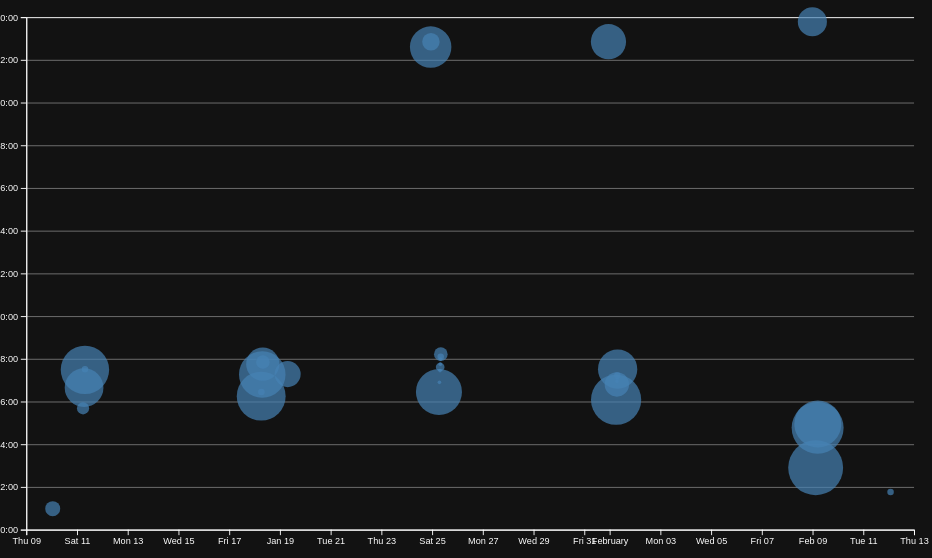
D3 v7 page, settled after 480 driven frames (8 s of simulated time); the page loaded 1 data file(s).


// ── ../global.js
// Checking that it's alive
console.log('IT’S ALIVE!!');

function $$(selector, context = document) {
  return Array.from(context.querySelectorAll(selector));
}

// Remove in the future portfolio/ for live server
let pages = [
    { url: 'portfolio/', title: 'Home' },
    { url: 'portfolio/projects/', title: 'Projects' },
    { url: 'portfolio/contact/', title: 'Contact'},
    { url: 'portfolio/resume/', title: 'Resume'},
    { url: 'https://github.com/ivc003', title: 'Profile'},
    { url: 'portfolio/meta/', title: 'Meta'}
  ];


let nav = document.createElement('nav');
nav.classList.add('menu');
document.body.prepend(nav);

for (let p of pages) {
    let url = p.url;
    let title = p.title;
    const ARE_WE_HOME = document.documentElement.classList.contains('home');

    if (!url.startsWith('http')) {
        url = '../../' + url;
      }

    let a = document.createElement('a');
    a.href = url;
    a.textContent = title;

    if (a.host === location.host && a.pathname === location.pathname) {
        a.classList.add('current');
      }

      if (a.host !== location.host && a.pathname === location.pathname) {
        a.target.add('_blank');
      }

    nav.append(a);
  }

document.body.insertAdjacentHTML(
    'afterbegin',
    `
        <label class="color-scheme">
            Theme:
            <select id="theme-selector">
                <option value="auto">Automatic</option>
                <option value="light">Light</option>
                <option value="dark">Dark</option>
            </select>
        </label>`
    );

const select = document.querySelector('#theme-selector');
const savedColorScheme = localStorage.getItem('colorScheme');
console.log('Current color scheme:', savedColorScheme);

if (savedColorScheme) {
    // If a saved color scheme exists
    document.documentElement.style.setProperty('color-scheme', savedColorScheme);
    select.value = 'auto'; // Set the dropdown to match the saved value
  } else {
    // If no saved color scheme, set it to 'auto'
    select.value = 'auto';
  }

select.addEventListener('input', function (event) {
    document.documentElement.style.setProperty('color-scheme', event.target.value);
    localStorage.setItem('colorScheme', event.target.value);

    console.log('New color scheme:', event.target.value);
});

export async function fetchJSON(url) {
  try {
      // Fetch the JSON file from the given URL
      const response = await fetch(url);
      if (!response.ok) {
        throw new Error(`Failed to fetch projects: ${response.statusText}`);
    }
    console.log(response)
    const data = await response.json();
    return data;


  } catch (error) {
      console.error('Error fetching or parsing JSON data:', error);
  }
}

export function renderProjects(project, containerElement, headingLevel = 'h2') {
  // Your code will go here
  containerElement.innerHTML = '';

  for (let p in project) {
  const article = document.createElement('article');

  // Create a wrapper div for description and year
  const descriptionYearWrapper = document.createElement('div');
  descriptionYearWrapper.style.fontFamily = 'Baskerville, serif'

  article.innerHTML = `
    <h2>${project[p].title}</h2>
    <img src="${project[p].image}" alt="${project[p].title}">
    <div>${project[p].description}<br> <p>(C. ${project[p].year})</p> </div>
`;

  containerElement.appendChild(article);
}
}

export async function fetchGitHubData(username) {
  return fetchJSON(`https://api.github.com/users/${username}`);
}
// ── main.js
let data = [];

async function loadData() {
  data = await d3.csv('loc.csv', (row) => ({
    ...row,
    line: Number(row.line), // or just +row.line
    depth: Number(row.depth),
    length: Number(row.length),
    date: new Date(row.date + 'T00:00' + row.timezone),
    datetime: new Date(row.datetime),
  }));

  processCommits();
  console.log(commits);
  displayStats();
  createScatterplot()
}

let commits = d3.groups(data, (d) => d.commit);

function processCommits() {
  commits = d3
    .groups(data, (d) => d.commit)
    .map(([commit, lines]) => {
      let first = lines[0];
      let { author, date, time, timezone, datetime } = first;
      let ret = {
        id: commit,
        url: 'https://github.com/vis-society/lab-7/commit/' + commit,
        author,
        date,
        time,
        timezone,
        datetime,
        hourFrac: datetime.getHours() + datetime.getMinutes() / 60,
        totalLines: lines.length,
      };

      Object.defineProperty(ret, 'lines', {
        value: lines,
        configurable: false, //  Prevents changing the property attributes
        writable: true, // Allows modifying the 'lines' value
        enumerable: true // Includes 'lines' in property enumeration
      });

      return ret;
    });
}

document.addEventListener('DOMContentLoaded', async () => {
  await loadData();
});

function displayStats() {
  // Process commits first
  processCommits();

  // Create the dl element
  const dl = d3.select('#stats').append('dl').attr('class', 'stats');

  // Add total LOC
  dl.append('dt').html('Total <abbr title="Lines of code">LOC</abbr>:');
  dl.append('dd').text(data.length);

  // Add total commits
  dl.append('dt').text('Total commits:');
  dl.append('dd').text(commits.length);

  // Add more stats as needed...
  const num_files = d3.group(data, d => d.file).size
  dl.append('dt').html('Total Files:');
  dl.append('dd').text(num_files);

  const workByPeriod = d3.rollups(
    data,
    (v) => v.length,
    (d) => new Date(d.datetime).toLocaleString('en', { dayPeriod: 'short' })
  );
  const maxPeriod = d3.greatest(workByPeriod, (d) => d[1])?.[0];
  dl.append('dt').text('Most Work Done:');
  dl.append('dd').text(maxPeriod);

  const workByDay = d3.rollups(
    data,
    (v) => v.length,
    (d) => new Date(d.datetime).getDay());

  const maxDay = d3.greatest(workByDay, (d) => d[1])?.[0];
  
  const days_week = {0:'Sunday', 1: 'Monday', 2: 'Tuesday', 3: 'Wednesday',
    4: 'Thursday', 5: 'Friday', 6:'Saturday'};

  dl.append('dt').text('Favorite Day to Work:');
  dl.append('dd').text(days_week[maxDay]);

}

let xScale, yScale;
let brushSelection = null;

function createScatterplot() {

  const width = 1000;
  const height = 600;

  const svg = d3
    .select('#chart')
    .append('svg')
    .attr('viewBox', `0 0 ${width} ${height}`)
    .style('overflow', 'visible');

  xScale = d3
    .scaleTime()
    .domain(d3.extent(commits, (d) => d.datetime))
    .range([0, width])
    .nice();

  yScale = d3.scaleLinear().domain([0, 24]).range([height, 0]);

  const margin = { top: 10, right: 10, bottom: 30, left: 20 };
  const usableArea = {
    top: margin.top,
    right: width - margin.right,
    bottom: height - margin.bottom,
    left: margin.left,
    width: width - margin.left - margin.right,
    height: height - margin.top - margin.bottom,
  };
  
  // Update scales with new ranges
  xScale.range([usableArea.left, usableArea.right]);
  yScale.range([usableArea.bottom, usableArea.top]);

const gridlines = svg
  .append('g')
  .attr('class', 'gridlines')
  .attr('transform', `translate(${usableArea.left}, 0)`);

// Create gridlines as an axis with no labels and full-width ticks
gridlines.call(d3.axisLeft(yScale).tickFormat('').tickSize(-usableArea.width))
              .selectAll('.tick line') // Select all gridline ticks
              .attr('stroke', 'lightgray') // Change the gridline color to a lighter shade
              .attr('stroke-opacity', 0.5);

  // Create the axes
const xAxis = d3.axisBottom(xScale);

const yAxis = d3
  .axisLeft(yScale)
  .tickFormat((d) => String(d % 24).padStart(2, '0') + ':00');

// Add X axis
svg
  .append('g')
  .attr('transform', `translate(0, ${usableArea.bottom})`)
  .call(xAxis);

// Add Y axis
svg
  .append('g')
  .attr('transform', `translate(${usableArea.left}, 0)`)
  .call(yAxis);


  // Calculate the range of edited lines (min and max)
const [minLines, maxLines] = d3.extent(commits, (d) => d.totalLines);

  // Create a scale for radius based on the number of edited lines
  const rScale = d3
  .scaleSqrt() // Change only this line
  .domain([minLines, maxLines])
  .range([2, 30]);

const dots = svg.append('g').attr('class', 'dots');
    // Sort commits by total lines in descending order
const sortedCommits = d3.sort(commits, (d) => -d.totalLines);

    // Use sortedCommits in your selection instead of commits
dots.selectAll('circle').data(sortedCommits).join('circle');

dots
  .selectAll('circle')
  .data(commits)
  .join('circle')
  .attr('cx', (d) => xScale(d.datetime))
  .attr('cy', (d) => yScale(d.hourFrac))
  .attr('r', 5)
  .attr('fill', 'steelblue')
  .attr('r', (d) => rScale(d.totalLines))
  .style('fill-opacity', 0.7) // Add transparency for overlapping dots
  .on('mouseenter', (event, commit) => {
    d3.select(event.currentTarget).style('fill-opacity', 1); // Full opacity on hover
    updateTooltipContent(commit);
    updateTooltipVisibility(true);
    updateTooltipPosition(event);
  })
  .on('mouseleave', () => {
    d3.select(event.currentTarget).style('fill-opacity', 0.7); // Restore transparency
    updateTooltipContent({});
    updateTooltipVisibility(false);
  });

  brushSelector();
}

function updateTooltipContent(commit) {
  const link = document.getElementById('commit-link');
  const date = document.getElementById('commit-date');
  const time = document.getElementById('commit-time');
  const author = document.getElementById('commit-author');
  const linesEdited = document.getElementById('commit-lines-edited');

  // Clear content if commit is empty
  if (Object.keys(commit).length === 0) {
    link.href = '';
    link.textContent = '';
    date.textContent = '';
    time.textContent = '';
    author.textContent = '';
    linesEdited.textContent = '';
    return;
  }

  // Update tooltip content
  link.href = commit.url;
  link.textContent = commit.id;
  date.textContent = commit.datetime?.toLocaleString('en', { dateStyle: 'full' });
  time.textContent = commit.datetime?.toLocaleTimeString('en', { timeStyle: 'short' });
  author.textContent = commit.author || 'Unknown Author';
  linesEdited.textContent = commit.linesEdited || 'N/A';
}

function updateTooltipVisibility(isVisible) {
  const tooltip = document.getElementById('commit-tooltip');
  tooltip.hidden = !isVisible;
}

function updateTooltipPosition(event) {
  const tooltip = document.getElementById('commit-tooltip');
  tooltip.style.left = `${event.clientX}px`;
  tooltip.style.top = `${event.clientY}px`;
}

updateTooltipVisibility(false);

function brushSelector() {
  const svg = document.querySelector('svg');
  d3.select(svg).call(d3.brush().on('start brush end', brushed));

  // Raise dots and everything after overlay
  d3.select(svg).selectAll('.dots, .overlay ~ *').raise();
}


function brushed(event) {
  brushSelection = event.selection;  // Update brush selection
  updateSelection();  // Update the visual state of the dots
  updateSelectionCount();
  updateLanguageBreakdown();
}

function updateSelectionCount() {
  const selectedCommits = brushSelection
    ? commits.filter(isCommitSelected)
    : [];

  const countElement = document.getElementById('selection-count');
  countElement.textContent = `${
    selectedCommits.length || 'No'
  } commits selected`;

  return selectedCommits;
}

function updateSelection() {
  // Update the 'selected' class on the dots based on the brush selection
  d3.selectAll('circle').classed('selected', (d) => isCommitSelected(d));
}

function isCommitSelected(commit) {
  if (!brushSelection) return false;

  // Get the top-left and bottom-right corners of the brush selection
  const min = { x: brushSelection[0][0], y: brushSelection[0][1] };
  const max = { x: brushSelection[1][0], y: brushSelection[1][1] };

  // Map commit data to x and y coordinates
  const x = xScale(commit.datetime);  // Use xScale for commit's datetime
  const y = yScale(commit.hourFrac);  // Use yScale for commit's hourFrac

  // Check if the commit's coordinates are within the brush selection bounds
  return x >= min.x && x <= max.x && y >= min.y && y <= max.y;
}

function updateLanguageBreakdown() {
  const selectedCommits = brushSelection
    ? commits.filter(isCommitSelected)
    : [];
  const container = document.getElementById('language-breakdown');

  if (selectedCommits.length === 0) {
    container.innerHTML = '';
    return;
  }
  const requiredCommits = selectedCommits.length ? selectedCommits : commits;
  const lines = requiredCommits.flatMap((d) => d.lines);

  // Use d3.rollup to count lines per language
  const breakdown = d3.rollup(
    lines,
    (v) => v.length,
    (d) => d.type
  );

  // Update DOM with breakdown
  container.innerHTML = '';

  for (const [language, count] of breakdown) {
    const proportion = count / lines.length;
    const formatted = d3.format('.1~%')(proportion);

    container.innerHTML += `
            <dt>${language}</dt>
            <dd>${count} lines (${formatted})</dd>
        `;
  }

  return breakdown;
}


### data: loc.csv
file, line, type, commit, author, date, time, timezone, datetime, depth, length
style.css, 1, css, f9703adc, ivc003, 2025-01-17, 22:15:40, -08:00, 2025-01-17T22:15:40-08:00, 0, 6
style.css, 2, css, 5e3302ff, ivc003, 2025-01-25, 00:06:51, -08:00, 2025-01-25T00:06:51-08:00, 0, 23
style.css, 3, css, f9703adc, ivc003, 2025-01-17, 22:15:40, -08:00, 2025-01-17T22:15:40-08:00, 0, 36
style.css, 4, css, f9703adc, ivc003, 2025-01-17, 22:15:40, -08:00, 2025-01-17T22:15:40-08:00, 0, 0
style.css, 5, css, f9703adc, ivc003, 2025-01-17, 22:15:40, -08:00, 2025-01-17T22:15:40-08:00, 0, 0
style.css, 6, css, 510b84e7, ivc003, 2025-01-24, 22:27:36, -08:00, 2025-01-24T22:27:36-08:00, 0, 5
style.css, 7, css, 510b84e7, ivc003, 2025-01-24, 22:27:36, -08:00, 2025-01-24T22:27:36-08:00, 0, 18
style.css, 8, css, 510b84e7, ivc003, 2025-01-24, 22:27:36, -08:00, 2025-01-24T22:27:36-08:00, 0, 0
style.css, 9, css, 510b84e7, ivc003, 2025-01-24, 22:27:36, -08:00, 2025-01-24T22:27:36-08:00, 0, 0
style.css, 10, css, cec6f3e3, ivc003, 2025-01-10, 21:41:21, -08:00, 2025-01-10T21:41:21-08:00, 0, 5
style.css, 11, css, cec6f3e3, ivc003, 2025-01-10, 21:41:21, -08:00, 2025-01-10T21:41:21-08:00, 0, 44
style.css, 12, css, cec6f3e3, ivc003, 2025-01-10, 21:41:21, -08:00, 2025-01-10T21:41:21-08:00, 0, 43
style.css, 13, css, cec6f3e3, ivc003, 2025-01-10, 21:41:21, -08:00, 2025-01-10T21:41:21-08:00, 0, 1
style.css, 14, css, 70471d78, ivc003, 2025-01-10, 22:39:13, -08:00, 2025-01-10T22:39:13-08:00, 0, 24
style.css, 15, css, f9703adc, ivc003, 2025-01-17, 22:15:40, -08:00, 2025-01-17T22:15:40-08:00, 0, 16
style.css, 16, css, f9703adc, ivc003, 2025-01-17, 22:15:40, -08:00, 2025-01-17T22:15:40-08:00, 0, 19
style.css, 17, css, f9703adc, ivc003, 2025-01-17, 22:15:40, -08:00, 2025-01-17T22:15:40-08:00, 0, 13
style.css, 18, css, f9703adc, ivc003, 2025-01-17, 22:15:40, -08:00, 2025-01-17T22:15:40-08:00, 0, 33
style.css, 19, css, f9703adc, ivc003, 2025-01-17, 22:15:40, -08:00, 2025-01-17T22:15:40-08:00, 0, 31
style.css, 20, css, cec6f3e3, ivc003, 2025-01-10, 21:41:21, -08:00, 2025-01-10T21:41:21-08:00, 0, 0
style.css, 21, css, 7d949af9, ivc003, 2025-01-10, 23:29:01, -08:00, 2025-01-10T23:29:01-08:00, 0, 0
style.css, 22, css, f9703adc, ivc003, 2025-01-17, 22:15:40, -08:00, 2025-01-17T22:15:40-08:00, 0, 6
style.css, 23, css, f9703adc, ivc003, 2025-01-17, 22:15:40, -08:00, 2025-01-17T22:15:40-08:00, 0, 18
style.css, 24, css, 5225ced0, ivc003, 2025-01-17, 22:27:15, -08:00, 2025-01-17T22:27:15-08:00, 0, 23
style.css, 25, css, f9703adc, ivc003, 2025-01-17, 22:15:40, -08:00, 2025-01-17T22:15:40-08:00, 0, 0
style.css, 26, css, f9703adc, ivc003, 2025-01-17, 22:15:40, -08:00, 2025-01-17T22:15:40-08:00, 0, 0
style.css, 27, css, f4739da1, ivc003, 2025-01-24, 14:51:36, -08:00, 2025-01-24T14:51:36-08:00, 0, 4
style.css, 28, css, f9703adc, ivc003, 2025-01-17, 22:15:40, -08:00, 2025-01-17T22:15:40-08:00, 0, 10
style.css, 29, css, f9703adc, ivc003, 2025-01-17, 22:15:40, -08:00, 2025-01-17T22:15:40-08:00, 0, 9
style.css, 30, css, f9703adc, ivc003, 2025-01-17, 22:15:40, -08:00, 2025-01-17T22:15:40-08:00, 0, 13
style.css, 31, css, f9703adc, ivc003, 2025-01-17, 22:15:40, -08:00, 2025-01-17T22:15:40-08:00, 0, 16
style.css, 32, css, f9703adc, ivc003, 2025-01-17, 22:15:40, -08:00, 2025-01-17T22:15:40-08:00, 0, 18
style.css, 33, css, 5225ced0, ivc003, 2025-01-17, 22:27:15, -08:00, 2025-01-17T22:27:15-08:00, 0, 22
style.css, 34, css, f9703adc, ivc003, 2025-01-17, 22:15:40, -08:00, 2025-01-17T22:15:40-08:00, 0, 0
style.css, 35, css, f9703adc, ivc003, 2025-01-17, 22:15:40, -08:00, 2025-01-17T22:15:40-08:00, 0, 0
style.css, 36, css, f9703adc, ivc003, 2025-01-17, 22:15:40, -08:00, 2025-01-17T22:15:40-08:00, 0, 0
style.css, 37, css, f4739da1, ivc003, 2025-01-24, 14:51:36, -08:00, 2025-01-24T14:51:36-08:00, 0, 8
style.css, 38, css, f9703adc, ivc003, 2025-01-17, 22:15:40, -08:00, 2025-01-17T22:15:40-08:00, 0, 21
style.css, 39, css, f9703adc, ivc003, 2025-01-17, 22:15:40, -08:00, 2025-01-17T22:15:40-08:00, 0, 13
style.css, 40, css, f9703adc, ivc003, 2025-01-17, 22:15:40, -08:00, 2025-01-17T22:15:40-08:00, 0, 18
style.css, 41, css, f9703adc, ivc003, 2025-01-17, 22:15:40, -08:00, 2025-01-17T22:15:40-08:00, 0, 9
style.css, 42, css, f9703adc, ivc003, 2025-01-17, 22:15:40, -08:00, 2025-01-17T22:15:40-08:00, 0, 0
style.css, 43, css, f9703adc, ivc003, 2025-01-17, 22:15:40, -08:00, 2025-01-17T22:15:40-08:00, 0, 0
style.css, 44, css, f4739da1, ivc003, 2025-01-24, 14:51:36, -08:00, 2025-01-24T14:51:36-08:00, 0, 14
style.css, 45, css, 510b84e7, ivc003, 2025-01-24, 22:27:36, -08:00, 2025-01-24T22:27:36-08:00, 0, 70
style.css, 46, css, f9703adc, ivc003, 2025-01-17, 22:15:40, -08:00, 2025-01-17T22:15:40-08:00, 0, 46
style.css, 47, css, f9703adc, ivc003, 2025-01-17, 22:15:40, -08:00, 2025-01-17T22:15:40-08:00, 0, 21
style.css, 48, css, f9703adc, ivc003, 2025-01-17, 22:15:40, -08:00, 2025-01-17T22:15:40-08:00, 0, 0
style.css, 49, css, f9703adc, ivc003, 2025-01-17, 22:15:40, -08:00, 2025-01-17T22:15:40-08:00, 0, 0
style.css, 50, css, f9703adc, ivc003, 2025-01-17, 22:15:40, -08:00, 2025-01-17T22:15:40-08:00, 0, 9
style.css, 51, css, 510b84e7, ivc003, 2025-01-24, 22:27:36, -08:00, 2025-01-24T22:27:36-08:00, 0, 46
style.css, 52, css, f9703adc, ivc003, 2025-01-17, 22:15:40, -08:00, 2025-01-17T22:15:40-08:00, 0, 21
style.css, 53, css, f9703adc, ivc003, 2025-01-17, 22:15:40, -08:00, 2025-01-17T22:15:40-08:00, 0, 0
style.css, 54, css, f9703adc, ivc003, 2025-01-17, 22:15:40, -08:00, 2025-01-17T22:15:40-08:00, 0, 0
style.css, 55, css, f9703adc, ivc003, 2025-01-17, 22:15:40, -08:00, 2025-01-17T22:15:40-08:00, 0, 4
style.css, 56, css, 510b84e7, ivc003, 2025-01-24, 22:27:36, -08:00, 2025-01-24T22:27:36-08:00, 0, 40
style.css, 57, css, f9703adc, ivc003, 2025-01-17, 22:15:40, -08:00, 2025-01-17T22:15:40-08:00, 0, 13
style.css, 58, css, f9703adc, ivc003, 2025-01-17, 22:15:40, -08:00, 2025-01-17T22:15:40-08:00, 0, 24
style.css, 59, css, f9703adc, ivc003, 2025-01-17, 22:15:40, -08:00, 2025-01-17T22:15:40-08:00, 0, 26
style.css, 60, css, 510b84e7, ivc003, 2025-01-24, 22:27:36, -08:00, 2025-01-24T22:27:36-08:00, 0, 40
... 690 more rows